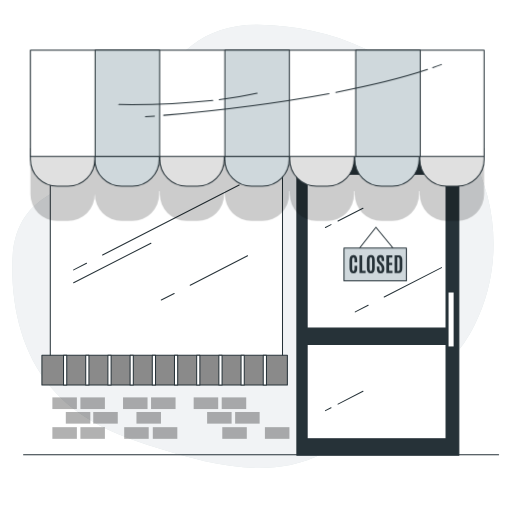
t = 0.00 s
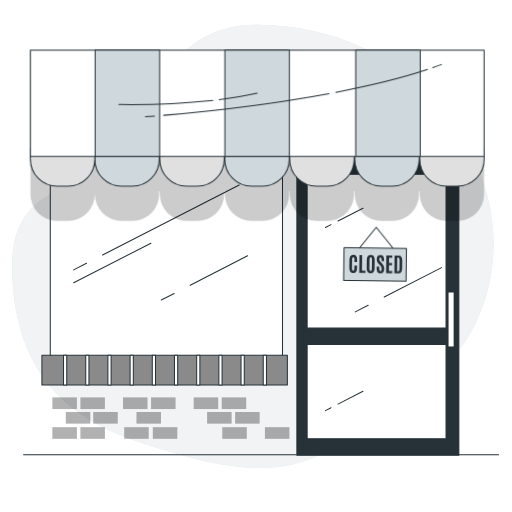
t = 0.28 s
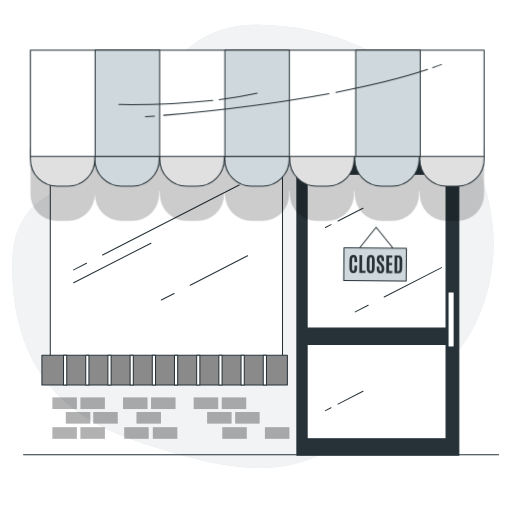
t = 0.56 s
t = 0.75 s: frame unchanged from t = 0.00 s, image omitted
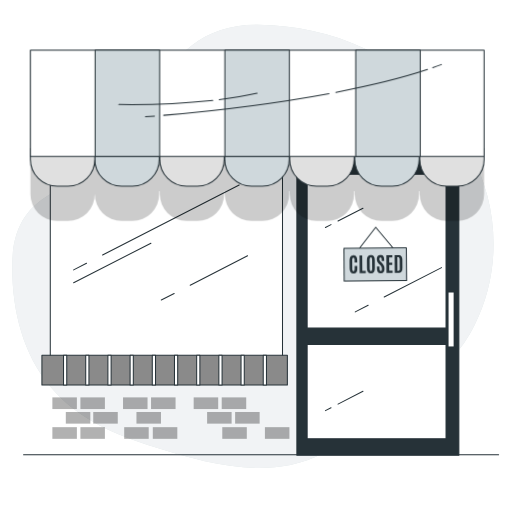
t = 0.94 s
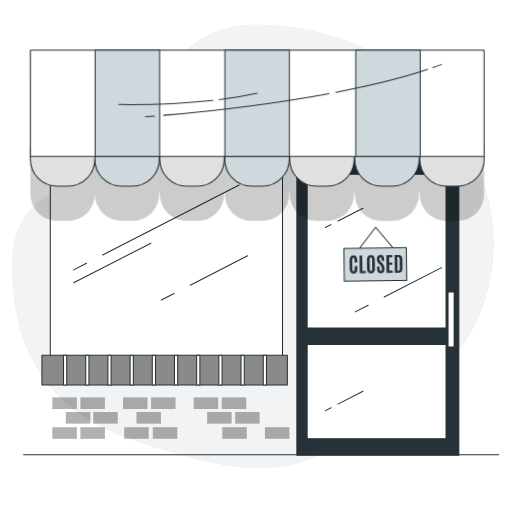
t = 1.22 s

The animated SVG that drew these frames (rendered in a browser with its animation timeline set to each time). Animation: 1 CSS @keyframes rule; one cycle of 1.50 s, repeats indefinitely.

<svg class="animated" id="freepik_stories-closed-sign" xmlns="http://www.w3.org/2000/svg" viewBox="0 0 500 500" version="1.1" xmlns:xlink="http://www.w3.org/1999/xlink" xmlns:svgjs="http://svgjs.com/svgjs"><style>svg#freepik_stories-closed-sign:not(.animated) .animable {opacity: 0;}svg#freepik_stories-closed-sign.animated #freepik--Sign--inject-8 {animation: 1.5s Infinite  linear wind;animation-delay: 0s;}            @keyframes wind {                0% {                    transform: rotate( 0deg );                }                25% {                    transform: rotate( 1deg );                }                75% {                    transform: rotate( -1deg );                }            }        .animator-hidden { display: none; }</style><g id="freepik--background-simple--inject-8" class="animable" style="transform-origin: 246.985px 240.603px;"><path d="M416,89.8a218.12,218.12,0,0,0-59.47-42.19c-32.79-15.5-68.91-23-105-23.41-105.57-1.3-113.6,124.06-146.06,141.49S14.14,185.17,12.11,254.9C10.83,298.75,21,343.84,49.43,378c26.09,31.29,64.4,47.15,102.15,58.87C194,450,238.93,463,283.53,454.07,329.29,445,361.44,408.33,399,383.58c23.66-15.59,44.9-32,59.51-57,1.74-3,3.38-6,4.94-9.13,19.55-38.86,23.39-83.68,12.6-125.73C466.39,154,444.55,118,416,89.8Z" style="fill: rgb(207, 216, 220); transform-origin: 246.985px 240.603px;" id="el2225lahzvra" class="animable"></path><g id="el22j3m1rlhwq"><path d="M416,89.8a218.12,218.12,0,0,0-59.47-42.19c-32.79-15.5-68.91-23-105-23.41-105.57-1.3-113.6,124.06-146.06,141.49S14.14,185.17,12.11,254.9C10.83,298.75,21,343.84,49.43,378c26.09,31.29,64.4,47.15,102.15,58.87C194,450,238.93,463,283.53,454.07,329.29,445,361.44,408.33,399,383.58c23.66-15.59,44.9-32,59.51-57,1.74-3,3.38-6,4.94-9.13,19.55-38.86,23.39-83.68,12.6-125.73C466.39,154,444.55,118,416,89.8Z" style="fill: rgb(255, 255, 255); opacity: 0.7; transform-origin: 246.985px 240.603px;" class="animable"></path></g></g><g id="freepik--Floor--inject-8" class="animable" style="transform-origin: 254.965px 444px;"><line x1="486.93" y1="444" x2="23" y2="444" style="fill: rgb(255, 255, 255); stroke: rgb(38, 50, 56); stroke-linecap: round; stroke-linejoin: round; transform-origin: 254.965px 444px;" id="elpydncp29p8b" class="animable"></line></g><g id="freepik--Shop--inject-8" class="animable" style="transform-origin: 244.515px 300.335px;"><rect x="289.92" y="156.17" width="158.18" height="288.33" style="fill: rgb(38, 50, 56); stroke: rgb(38, 50, 56); stroke-linecap: round; stroke-linejoin: round; transform-origin: 369.01px 300.335px;" id="elsjoaa15ll9" class="animable"></rect><rect x="299.94" y="170.19" width="135.64" height="150.17" style="fill: rgb(255, 255, 255); stroke: rgb(38, 50, 56); stroke-linecap: round; stroke-linejoin: round; transform-origin: 367.76px 245.275px;" id="elczoq2evcek7" class="animable"></rect><line x1="359.53" y1="298.15" x2="346.95" y2="304.6" style="fill: rgb(255, 255, 255); stroke: rgb(38, 50, 56); stroke-linecap: round; stroke-linejoin: round; transform-origin: 353.24px 301.375px;" id="elqw0b74y5rb" class="animable"></line><line x1="431.21" y1="261.38" x2="375.21" y2="290.1" style="fill: rgb(255, 255, 255); stroke: rgb(38, 50, 56); stroke-linecap: round; stroke-linejoin: round; transform-origin: 403.21px 275.74px;" id="elc79xn6me0mj" class="animable"></line><line x1="323.26" y1="219.38" x2="317.79" y2="222.19" style="fill: rgb(255, 255, 255); stroke: rgb(38, 50, 56); stroke-linecap: round; stroke-linejoin: round; transform-origin: 320.525px 220.785px;" id="el3uqpe4ibd7c" class="animable"></line><line x1="354.47" y1="203.37" x2="330.09" y2="215.88" style="fill: rgb(255, 255, 255); stroke: rgb(38, 50, 56); stroke-linecap: round; stroke-linejoin: round; transform-origin: 342.28px 209.625px;" id="el2c7fxyez0hv" class="animable"></line><rect x="299.94" y="336.38" width="135.64" height="92.1" style="fill: rgb(255, 255, 255); stroke: rgb(38, 50, 56); stroke-linecap: round; stroke-linejoin: round; transform-origin: 367.76px 382.43px;" id="elfudxjkyiqf" class="animable"></rect><rect x="438.05" y="285.66" width="4.94" height="52.67" style="fill: rgb(255, 255, 255); transform-origin: 440.52px 311.995px;" id="elvh6ocxm0rqe" class="animable"></rect><line x1="323.26" y1="398.16" x2="317.79" y2="400.97" style="fill: rgb(255, 255, 255); stroke: rgb(38, 50, 56); stroke-linecap: round; stroke-linejoin: round; transform-origin: 320.525px 399.565px;" id="elonjgxz5zwc" class="animable"></line><line x1="354.47" y1="382.14" x2="330.09" y2="394.65" style="fill: rgb(255, 255, 255); stroke: rgb(38, 50, 56); stroke-linecap: round; stroke-linejoin: round; transform-origin: 342.28px 388.395px;" id="elsrsjlexmoga" class="animable"></line><g id="elmgb1islxut"><g style="opacity: 0.3; transform-origin: 166.89px 408.31px;" class="animable"><rect x="51.14" y="388.07" width="23.95" height="11.4" id="elgrknhlo6qx9" class="animable" style="transform-origin: 63.115px 393.77px;"></rect><rect x="78.51" y="388.07" width="23.95" height="11.4" id="eluid35ahtlg" class="animable" style="transform-origin: 90.485px 393.77px;"></rect><rect x="78.51" y="417.15" width="23.95" height="11.4" id="el8mo310k4huh" class="animable" style="transform-origin: 90.485px 422.85px;"></rect><rect x="217.07" y="417.15" width="23.95" height="11.4" id="el9rbyvm8qqbv" class="animable" style="transform-origin: 229.045px 422.85px;"></rect><rect x="258.69" y="417.15" width="23.95" height="11.4" id="el3o3zsbxxm7k" class="animable" style="transform-origin: 270.665px 422.85px;"></rect><rect x="51.14" y="417.15" width="23.95" height="11.4" id="elu6fs6ojrk7" class="animable" style="transform-origin: 63.115px 422.85px;"></rect><rect x="149.22" y="417.15" width="23.95" height="11.4" id="el5sadn1vrmua" class="animable" style="transform-origin: 161.195px 422.85px;"></rect><rect x="121.28" y="417.15" width="23.95" height="11.4" id="eld7ukae7bsw8" class="animable" style="transform-origin: 133.255px 422.85px;"></rect><rect x="64.26" y="402.32" width="23.95" height="11.4" id="eldbwbb9fvbep" class="animable" style="transform-origin: 76.235px 408.02px;"></rect><rect x="91.06" y="402.32" width="23.95" height="11.4" id="el4uqbfomjh9c" class="animable" style="transform-origin: 103.035px 408.02px;"></rect><rect x="120.14" y="388.07" width="23.95" height="11.4" id="elohrno4fcs7p" class="animable" style="transform-origin: 132.115px 393.77px;"></rect><rect x="147.5" y="388.07" width="23.95" height="11.4" id="el7dnegala2ae" class="animable" style="transform-origin: 159.475px 393.77px;"></rect><rect x="133.25" y="402.32" width="23.95" height="11.4" id="el9bim04ja9ea" class="animable" style="transform-origin: 145.225px 408.02px;"></rect><rect x="189.13" y="388.07" width="23.95" height="11.4" id="el6d2pilvtv2l" class="animable" style="transform-origin: 201.105px 393.77px;"></rect><rect x="216.5" y="388.07" width="23.95" height="11.4" id="el7boxbg7qo8" class="animable" style="transform-origin: 228.475px 393.77px;"></rect><rect x="202.24" y="402.32" width="23.95" height="11.4" id="el4w23zvrr263" class="animable" style="transform-origin: 214.215px 408.02px;"></rect><rect x="229.61" y="402.32" width="23.95" height="11.4" id="el5oga3p02k4b" class="animable" style="transform-origin: 241.585px 408.02px;"></rect></g></g><rect x="49.1" y="156.44" width="226.78" height="206.23" style="fill: rgb(255, 255, 255); stroke: rgb(38, 50, 56); stroke-linecap: round; stroke-linejoin: round; transform-origin: 162.49px 259.555px;" id="elx7l7t1wyoes" class="animable"></rect><line x1="84.5" y1="257.13" x2="71.92" y2="263.58" style="fill: rgb(255, 255, 255); stroke: rgb(38, 50, 56); stroke-linecap: round; stroke-linejoin: round; transform-origin: 78.21px 260.355px;" id="elagm6f682uyk" class="animable"></line><line x1="233.57" y1="180.65" x2="100.18" y2="249.08" style="fill: rgb(255, 255, 255); stroke: rgb(38, 50, 56); stroke-linecap: round; stroke-linejoin: round; transform-origin: 166.875px 214.865px;" id="el4lsp1zvveda" class="animable"></line><line x1="147.4" y1="237.48" x2="71.92" y2="276.2" style="fill: rgb(255, 255, 255); stroke: rgb(38, 50, 56); stroke-linecap: round; stroke-linejoin: round; transform-origin: 109.66px 256.84px;" id="elpjjh3d0yj6" class="animable"></line><line x1="170.09" y1="286.59" x2="157.51" y2="293.04" style="fill: rgb(255, 255, 255); stroke: rgb(38, 50, 56); stroke-linecap: round; stroke-linejoin: round; transform-origin: 163.8px 289.815px;" id="eler4kymn3j49" class="animable"></line><line x1="241.77" y1="249.82" x2="185.77" y2="278.54" style="fill: rgb(255, 255, 255); stroke: rgb(38, 50, 56); stroke-linecap: round; stroke-linejoin: round; transform-origin: 213.77px 264.18px;" id="elncwpvk6uquk" class="animable"></line><rect x="40.93" y="347" width="239.7" height="29" style="fill: rgb(138, 138, 138); stroke: rgb(38, 50, 56); stroke-linecap: round; stroke-linejoin: round; transform-origin: 160.78px 361.5px;" id="elbqnpj9kepcb" class="animable"></rect><rect x="127.05" y="347" width="3.14" height="29" style="fill: rgb(255, 255, 255); stroke: rgb(38, 50, 56); stroke-linecap: round; stroke-linejoin: round; transform-origin: 128.62px 361.5px;" id="elxg7bfqwj15r" class="animable"></rect><rect x="148.72" y="347" width="3.14" height="29" style="fill: rgb(255, 255, 255); stroke: rgb(38, 50, 56); stroke-linecap: round; stroke-linejoin: round; transform-origin: 150.29px 361.5px;" id="el3pnchilb8hs" class="animable"></rect><rect x="105.38" y="347" width="3.14" height="29" style="fill: rgb(255, 255, 255); stroke: rgb(38, 50, 56); stroke-linecap: round; stroke-linejoin: round; transform-origin: 106.95px 361.5px;" id="elw9na85werii" class="animable"></rect><rect x="62.04" y="347" width="3.14" height="29" style="fill: rgb(255, 255, 255); stroke: rgb(38, 50, 56); stroke-linecap: round; stroke-linejoin: round; transform-origin: 63.61px 361.5px;" id="elb6ypd0yxgd8" class="animable"></rect><rect x="83.71" y="347" width="3.14" height="29" style="fill: rgb(255, 255, 255); stroke: rgb(38, 50, 56); stroke-linecap: round; stroke-linejoin: round; transform-origin: 85.28px 361.5px;" id="elj9oolw2bgb9" class="animable"></rect><rect x="170.39" y="347" width="3.14" height="29" style="fill: rgb(255, 255, 255); stroke: rgb(38, 50, 56); stroke-linecap: round; stroke-linejoin: round; transform-origin: 171.96px 361.5px;" id="elt8cinjatavb" class="animable"></rect><rect x="235.4" y="347" width="3.14" height="29" style="fill: rgb(255, 255, 255); stroke: rgb(38, 50, 56); stroke-linecap: round; stroke-linejoin: round; transform-origin: 236.97px 361.5px;" id="eluhw2cajbo9" class="animable"></rect><rect x="257.07" y="347" width="3.14" height="29" style="fill: rgb(255, 255, 255); stroke: rgb(38, 50, 56); stroke-linecap: round; stroke-linejoin: round; transform-origin: 258.64px 361.5px;" id="el3h1iznh14nb" class="animable"></rect><rect x="192.06" y="347" width="3.14" height="29" style="fill: rgb(255, 255, 255); stroke: rgb(38, 50, 56); stroke-linecap: round; stroke-linejoin: round; transform-origin: 193.63px 361.5px;" id="elaqe5b79r9ui" class="animable"></rect><rect x="213.73" y="347" width="3.14" height="29" style="fill: rgb(255, 255, 255); stroke: rgb(38, 50, 56); stroke-linecap: round; stroke-linejoin: round; transform-origin: 215.3px 361.5px;" id="elfxrjx2hxasn" class="animable"></rect></g><g id="freepik--Sign--inject-8" class="animable" style="transform-origin: 366.395px 248.13px;"><polyline points="348.25 245.95 367.12 222 387.45 246.68" style="fill: none; stroke: rgb(38, 50, 56); stroke-linecap: round; stroke-linejoin: round; transform-origin: 367.85px 234.34px;" id="el7g5iz44cynr" class="animable"></polyline><rect x="335.91" y="242.32" width="60.97" height="31.94" style="fill: rgb(207, 216, 220); stroke: rgb(38, 50, 56); stroke-linecap: round; stroke-linejoin: round; transform-origin: 366.395px 258.29px;" id="elpeb59dzct5" class="animable"></rect><path d="M348,265.68a3.27,3.27,0,0,1-2.82,1.21,3.35,3.35,0,0,1-2.88-1.28,6.16,6.16,0,0,1-1-3.72v-7.57q0-3.88,2-4.85a4.19,4.19,0,0,1,1.82-.36c2.44,0,3.66,1.55,3.66,4.63v2.39h-2.56V253.9a5.88,5.88,0,0,0-.22-1.92.88.88,0,0,0-.89-.57.91.91,0,0,0-.92.61,5.13,5.13,0,0,0-.26,1.87V262a5.65,5.65,0,0,0,.25,2,.89.89,0,0,0,.9.6.9.9,0,0,0,.9-.61,6.06,6.06,0,0,0,.24-2V259.5h2.6V262A6.23,6.23,0,0,1,348,265.68Z" style="fill: rgb(38, 50, 56); transform-origin: 345.067px 258.005px;" id="el2ghlnrjmnb2" class="animable"></path><path d="M351.06,266.7V249.31h2.65v15.13h3.35v2.26Z" style="fill: rgb(38, 50, 56); transform-origin: 354.06px 258.005px;" id="elvh1aopjy1xj" class="animable"></path><path d="M365.05,265.64a3.34,3.34,0,0,1-2.91,1.25,3.42,3.42,0,0,1-2.93-1.25,6.41,6.41,0,0,1-.94-3.8v-7.95c0-3.19,1.31-4.79,3.91-4.79a3.35,3.35,0,0,1,2.9,1.22,6.1,6.1,0,0,1,.88,3.57v7.95A6.47,6.47,0,0,1,365.05,265.64ZM361.17,264a.93.93,0,0,0,1,.6.89.89,0,0,0,.94-.62,6.51,6.51,0,0,0,.23-2.11v-8.1a5,5,0,0,0-.23-1.81.88.88,0,0,0-.91-.56,1,1,0,0,0-1,.56,4.46,4.46,0,0,0-.27,1.8v8.11A6.82,6.82,0,0,0,361.17,264Z" style="fill: rgb(38, 50, 56); transform-origin: 362.116px 257.995px;" id="elxyg6qm06toh" class="animable"></path><path d="M368,261.81v-1.55h2.51V262a5.69,5.69,0,0,0,.25,2,.9.9,0,0,0,.93.59.89.89,0,0,0,.9-.48,4,4,0,0,0,.22-1.58,4.37,4.37,0,0,0-.39-1.91,6.77,6.77,0,0,0-1.25-1.71l-1.29-1.32a8,8,0,0,1-1.4-1.95,5.22,5.22,0,0,1-.5-2.33,5.14,5.14,0,0,1,.83-3.2,3.46,3.46,0,0,1,2.86-1.05,2.91,2.91,0,0,1,2.74,1.22,7.14,7.14,0,0,1,.72,3.57V255H372.7v-1.24a5.54,5.54,0,0,0-.22-1.82.82.82,0,0,0-.84-.54,1,1,0,0,0-.88.41,2.23,2.23,0,0,0-.28,1.25,2.75,2.75,0,0,0,.28,1.32,6.87,6.87,0,0,0,1,1.26l1.43,1.55a9.06,9.06,0,0,1,1.62,2.36,6.14,6.14,0,0,1,.55,2.61,6.32,6.32,0,0,1-.82,3.61,3.27,3.27,0,0,1-2.87,1.16,3.08,3.08,0,0,1-2.85-1.3A7.18,7.18,0,0,1,368,261.81Z" style="fill: rgb(38, 50, 56); transform-origin: 371.672px 257.994px;" id="el6th58rtim1" class="animable"></path><path d="M377.3,266.7V249.31h5.83v2.28H380v5.06h3v2.23h-3v5.54h3.3v2.28Z" style="fill: rgb(38, 50, 56); transform-origin: 380.3px 258.005px;" id="el74yslszvl7t" class="animable"></path><path d="M385.35,266.7V249.31h3.9a3.28,3.28,0,0,1,2.78,1.13,5.43,5.43,0,0,1,.87,3.34v7.84a6.74,6.74,0,0,1-.87,3.85,3.28,3.28,0,0,1-2.88,1.23Zm2.65-2.06h.87a1.22,1.22,0,0,0,1.06-.47,3.27,3.27,0,0,0,.33-1.74v-8.59a4.07,4.07,0,0,0-.33-1.92,1.21,1.21,0,0,0-1.14-.57H388Z" style="fill: rgb(38, 50, 56); transform-origin: 389.134px 258.006px;" id="el138prk7e2v3" class="animable"></path></g><g id="freepik--Awning--inject-8" class="animable" style="transform-origin: 251.21px 132.38px;"><g id="eln78aslcuj3g"><path d="M410.36,83H29.66V189.64a26.12,26.12,0,0,0,26.12,26.12H66.42a26.12,26.12,0,0,0,26.13-26.12,26.11,26.11,0,0,0,26.12,26.12h10.64a26.11,26.11,0,0,0,26.12-26.12v-3H156v3a26.12,26.12,0,0,0,26.13,26.12h10.64a26.12,26.12,0,0,0,26.12-26.12v-3h.57v3a26.12,26.12,0,0,0,26.12,26.12h10.64a26.12,26.12,0,0,0,26.13-26.12v-3h.57v3A26.11,26.11,0,0,0,309,215.76h10.64a26.11,26.11,0,0,0,26.12-26.12v-3h.58v3a26.11,26.11,0,0,0,26.12,26.12h10.64a26.11,26.11,0,0,0,26.12-26.12v-3h.57v3A26.12,26.12,0,0,0,436,215.76h10.63a26.12,26.12,0,0,0,26.13-26.12V83Z" style="opacity: 0.2; transform-origin: 251.21px 149.38px;" class="animable"></path></g><path d="M92.55,145.19h62.89a0,0,0,0,1,0,0v10.45a26.12,26.12,0,0,1-26.12,26.12H118.67a26.12,26.12,0,0,1-26.12-26.12V145.19A0,0,0,0,1,92.55,145.19Z" style="fill: rgb(207, 216, 220); stroke: rgb(38, 50, 56); stroke-linecap: round; stroke-linejoin: round; transform-origin: 123.995px 163.475px;" id="eli8hm8i3o07b" class="animable"></path><path d="M29.66,145.19H92.55a0,0,0,0,1,0,0v10.45a26.12,26.12,0,0,1-26.12,26.12H55.78a26.12,26.12,0,0,1-26.12-26.12V145.19A0,0,0,0,1,29.66,145.19Z" style="fill: rgb(224, 224, 224); stroke: rgb(38, 50, 56); stroke-linecap: round; stroke-linejoin: round; transform-origin: 61.105px 163.475px;" id="elib8y68gbs3f" class="animable"></path><path d="M156,145.19h62.89a0,0,0,0,1,0,0v10.45a26.12,26.12,0,0,1-26.12,26.12H182.13A26.12,26.12,0,0,1,156,155.64V145.19A0,0,0,0,1,156,145.19Z" style="fill: rgb(224, 224, 224); stroke: rgb(38, 50, 56); stroke-linecap: round; stroke-linejoin: round; transform-origin: 187.445px 163.475px;" id="elf75tae0smpk" class="animable"></path><path d="M219.46,145.19h62.89a0,0,0,0,1,0,0v10.45a26.12,26.12,0,0,1-26.12,26.12H245.58a26.12,26.12,0,0,1-26.12-26.12V145.19A0,0,0,0,1,219.46,145.19Z" style="fill: rgb(207, 216, 220); stroke: rgb(38, 50, 56); stroke-linecap: round; stroke-linejoin: round; transform-origin: 250.905px 163.475px;" id="elmalfnx7xlkm" class="animable"></path><path d="M282.92,145.19H345.8a0,0,0,0,1,0,0v10.45a26.12,26.12,0,0,1-26.12,26.12H309a26.12,26.12,0,0,1-26.12-26.12V145.19a0,0,0,0,1,0,0Z" style="fill: rgb(224, 224, 224); stroke: rgb(38, 50, 56); stroke-linecap: round; stroke-linejoin: round; transform-origin: 314.34px 163.475px;" id="elllzpp32g6th" class="animable"></path><path d="M346.38,145.19h62.89a0,0,0,0,1,0,0v10.45a26.12,26.12,0,0,1-26.12,26.12H372.5a26.12,26.12,0,0,1-26.12-26.12V145.19A0,0,0,0,1,346.38,145.19Z" style="fill: rgb(207, 216, 220); stroke: rgb(38, 50, 56); stroke-linecap: round; stroke-linejoin: round; transform-origin: 377.825px 163.475px;" id="elkllbbmfg5i9" class="animable"></path><path d="M409.83,145.19h62.89a0,0,0,0,1,0,0v10.45a26.12,26.12,0,0,1-26.12,26.12H436a26.12,26.12,0,0,1-26.12-26.12V145.19A0,0,0,0,1,409.83,145.19Z" style="fill: rgb(224, 224, 224); stroke: rgb(38, 50, 56); stroke-linecap: round; stroke-linejoin: round; transform-origin: 441.275px 163.475px;" id="eliugwndaav9m" class="animable"></path><rect x="29.66" y="49" width="443.06" height="103.68" style="fill: rgb(255, 255, 255); stroke: rgb(38, 50, 56); stroke-linecap: round; stroke-linejoin: round; transform-origin: 251.19px 100.84px;" id="elr7o36du3n6b" class="animable"></rect><rect x="92.88" y="49" width="62.99" height="103.68" style="fill: rgb(207, 216, 220); stroke: rgb(38, 50, 56); stroke-linecap: round; stroke-linejoin: round; transform-origin: 124.375px 100.84px;" id="el8vkz8jpq2s9" class="animable"></rect><rect x="219.56" y="49" width="62.99" height="103.68" style="fill: rgb(207, 216, 220); stroke: rgb(38, 50, 56); stroke-linecap: round; stroke-linejoin: round; transform-origin: 251.055px 100.84px;" id="elglw82exp7jt" class="animable"></rect><rect x="347.37" y="49" width="62.99" height="103.68" style="fill: rgb(207, 216, 220); stroke: rgb(38, 50, 56); stroke-linecap: round; stroke-linejoin: round; transform-origin: 378.865px 100.84px;" id="eldi3ql0w08jk" class="animable"></rect><path d="M422.6,66.06q4.29-1.5,8.4-3.06" style="fill: none; stroke: rgb(38, 50, 56); stroke-linecap: round; stroke-linejoin: round; transform-origin: 426.8px 64.53px;" id="elqb09swr2ekk" class="animable"></path><path d="M327.94,90.12c31.71-6.05,62.91-13.41,89.43-22.27" style="fill: none; stroke: rgb(38, 50, 56); stroke-linecap: round; stroke-linejoin: round; transform-origin: 372.655px 78.985px;" id="elvtchtx0627b" class="animable"></path><path d="M159.82,112.57c30.67-2.65,96.44-9.2,161.38-21.19" style="fill: none; stroke: rgb(38, 50, 56); stroke-linecap: round; stroke-linejoin: round; transform-origin: 240.51px 101.975px;" id="elfyq4xaye0j" class="animable"></path><path d="M142,114s3.13-.22,8.8-.67" style="fill: none; stroke: rgb(38, 50, 56); stroke-linecap: round; stroke-linejoin: round; transform-origin: 146.4px 113.665px;" id="elqjz40h9ovkf" class="animable"></path><path d="M214,97.22c12.59-1.55,25.19-3.57,37-6.22" style="fill: none; stroke: rgb(38, 50, 56); stroke-linecap: round; stroke-linejoin: round; transform-origin: 232.5px 94.11px;" id="el90nhh5dlso" class="animable"></path><path d="M116,102a764.86,764.86,0,0,0,91.74-4" style="fill: none; stroke: rgb(38, 50, 56); stroke-linecap: round; stroke-linejoin: round; transform-origin: 161.87px 100.052px;" id="el7o5vx11glaw" class="animable"></path></g><g id="freepik--Character--inject-8" class="animable animator-hidden" style="transform-origin: 184px 339.467px;"><ellipse cx="184" cy="468.51" rx="66" ry="8.49" style="fill: rgb(38, 50, 56); stroke: rgb(38, 50, 56); stroke-linecap: round; stroke-linejoin: round; transform-origin: 184px 468.51px;" id="elxdwgrxchl0r" class="animable"></ellipse><path d="M151.47,455.31s2.59,3.3,4.95,4.48,8.72,2.36,8.72,4.25-3.77,3.53-8.72,3.3-9.9-3.3-11.55-3.54-8.25-.24-9.9-1.18.94-8.48.94-8.48l13.44-.95Z" style="fill: rgb(255, 255, 255); stroke: rgb(38, 50, 56); stroke-miterlimit: 10; transform-origin: 149.78px 460.276px;" id="el2u1xc4jpocl" class="animable"></path><path d="M144.87,463.8c1.65.24,6.6,3.3,11.55,3.54,4,.19,7.22-.85,8.32-2.25-5.07,1.85-13.52-.15-17-2s-10.56-2.26-13.27-2.33c0,.9.11,1.61.54,1.86C136.62,463.56,143.22,463.56,144.87,463.8Z" style="fill: rgb(255, 255, 255); stroke: rgb(38, 50, 56); stroke-miterlimit: 10; transform-origin: 149.605px 464.061px;" id="elabatvml3f78" class="animable"></path><path d="M159.72,352.07s-8,41.25-12.49,51.86-6.84,17.68-7.31,25.46S135,452,135,454.14s-.23,4.24-.23,4.24-1.89.71,3.06,0,10.14-3.07,10.84-3.07h2.83s3.3-4.71,3.3-7.77-1.88-9-.47-11.79,14.38-24.28,17.44-31.82,7.31-24,7.55-24.75-16-29.94-16-29.94S159.72,347.12,159.72,352.07Z" style="fill: rgb(207, 216, 220); stroke: rgb(38, 50, 56); stroke-linecap: round; stroke-linejoin: round; transform-origin: 156.869px 403.742px;" id="elhd936gxifqf" class="animable"></path><path d="M225.72,305.64s5.79.11,7.09.11a4.53,4.53,0,0,1,3.47,2.38,27.73,27.73,0,0,1,.87,7.16c-.22.87-5.21,2-5.21,2l-2.6-2-4.56-2.11Z" style="fill: rgb(255, 255, 255); stroke: rgb(38, 50, 56); stroke-miterlimit: 10; transform-origin: 230.966px 311.465px;" id="elvqfxi7n1t3" class="animable"></path><path d="M230.42,310.52l5.65,3.69s1.3,1.74.43,2.39-3.47-1.52-3.47-1.52-4.13,0-5.43-.87a13,13,0,0,1-2.38-2.17" style="fill: rgb(255, 255, 255); stroke: rgb(38, 50, 56); stroke-miterlimit: 10; transform-origin: 231.01px 313.621px;" id="elfo6qohjyau" class="animable"></path><path d="M198.38,294.09s12,5.42,15.56,7.07,11.78,4.48,11.78,4.48l-.94,7.54s-18.86-3.07-20.74-3.07a25.68,25.68,0,0,1-5.19-.94Z" style="fill: rgb(38, 50, 56); stroke: rgb(38, 50, 56); stroke-miterlimit: 10; transform-origin: 212.05px 303.635px;" id="el04dg3qmm5cmr" class="animable"></path><path d="M131.9,336.13l1.73,4.12s.87,5.21,1.09,6.51,2.17,3.47.87,3.69a2.38,2.38,0,0,1-2.61-1.74,11.08,11.08,0,0,0-1.52-2.38l-.43,5.21s1.95,1.08,1.3,2.17-2.82.21-3.47-.44a12.47,12.47,0,0,1-1.52-2.82s-4.12-.65-5.21-2.17-1.95-6.29-1.3-8a44.23,44.23,0,0,1,3.25-5.64Z" style="fill: rgb(255, 255, 255); stroke: rgb(38, 50, 56); stroke-miterlimit: 10; transform-origin: 128.319px 344.433px;" id="elyro6bmnmg8k" class="animable"></path><path d="M222.19,451.07a74.45,74.45,0,0,0,11.31-.47c4.48-.71,9-2.83,9.43-.24s-.47,5.43-9,10.38a85.19,85.19,0,0,1-16.5,7.54,25,25,0,0,1-5.42,1.18c-1.18,0-3.77-9.43-3.77-9.43l12.26-9.19Z" style="fill: rgb(255, 255, 255); stroke: rgb(38, 50, 56); stroke-miterlimit: 10; transform-origin: 225.628px 459.284px;" id="el90u2kbp4lh" class="animable"></path><path d="M234,460.74c8.49-4.95,9.43-7.78,9-10.38a1.34,1.34,0,0,0-.93-1.11,51.64,51.64,0,0,1-8.5,7.95c-6.32,4.69-19.33,9.2-22.74,10.33.49,1.13,1,1.93,1.29,1.93a25,25,0,0,0,5.42-1.18A85.19,85.19,0,0,0,234,460.74Z" style="fill: rgb(255, 255, 255); stroke: rgb(38, 50, 56); stroke-miterlimit: 10; transform-origin: 226.957px 459.355px;" id="elcvcvhk83b9e" class="animable"></path><path d="M154.54,332.27s-.95,7.31.23,12.26,6.37,10.84,6.37,10.84,13,37,16,42.9,17.92,38,20.75,41.25S203.56,454.14,205,457a8.08,8.08,0,0,0,4.24,3.78L223.6,450.6a27.81,27.81,0,0,0-1.41-6.13c-.95-2.12-12.5-30.17-13.68-36.3s-5.42-22.39-5.42-24-9.66-33.47-9.66-33.47l4.24-14.85.47-3.3-42.9-2.12Z" style="fill: rgb(207, 216, 220); stroke: rgb(38, 50, 56); stroke-linecap: round; stroke-linejoin: round; transform-origin: 188.889px 395.605px;" id="elfc3epdvsfbn" class="animable"></path><path d="M203.07,443.9a27.59,27.59,0,0,0,0,4.81" style="fill: none; stroke: rgb(38, 50, 56); stroke-miterlimit: 10; transform-origin: 203.018px 446.305px;" id="elzwqckwin5t" class="animable"></path><path d="M207.34,412.65s-3,17-4,28.06" style="fill: none; stroke: rgb(38, 50, 56); stroke-miterlimit: 10; transform-origin: 205.34px 426.68px;" id="el4x6oxonrplr" class="animable"></path><path d="M202.09,422.4a90.87,90.87,0,0,0,2.18-17.06" style="fill: none; stroke: rgb(38, 50, 56); stroke-miterlimit: 10; transform-origin: 203.18px 413.87px;" id="el40crcvtkk1r" class="animable"></path><path d="M199.79,431.27s.7-2.15,1.54-5.56" style="fill: none; stroke: rgb(38, 50, 56); stroke-miterlimit: 10; transform-origin: 200.56px 428.49px;" id="elyvvy4da5u4" class="animable"></path><path d="M181.64,340.29s7.07,5.18,8,6.83l.94,1.65" style="fill: none; stroke: rgb(38, 50, 56); stroke-miterlimit: 10; transform-origin: 186.11px 344.53px;" id="elac58wsz2vjc" class="animable"></path><line x1="185.18" y1="340.05" x2="189.66" y2="344.06" style="fill: none; stroke: rgb(38, 50, 56); stroke-miterlimit: 10; transform-origin: 187.42px 342.055px;" id="elm6ewhyirzr" class="animable"></line><path d="M171,242.23s-14.15,9.19-16.5,12.73-8.25,17.44-8.25,17.44-11.32,13.67-12,16.5-4.47,9.43-5.42,14.85S123,332,122.48,333.92a9.07,9.07,0,0,1-.94,2.59l11.07.71s3.78-10.84,5.19-15.79,5.42-14.14,7.54-18.62,3.77-8.49,3.77-8.49l3.54-4.24,2.59-2.12s.24,29,.47,29.93-1.65,9.43-1.65,12.5v4.24s1.18,0,9.43,1.41a85.39,85.39,0,0,0,19.57,1.18c5.42-.23,16.5-.47,16.73-1.18s0-11.55,0-13.43,1.18-19.8,1-25.7-1-10.13-1-12.25-2.83-17-3.77-20.51-4.71-13.2-7.54-16S171,242.23,171,242.23Z" style="fill: rgb(38, 50, 56); stroke: rgb(38, 50, 56); stroke-miterlimit: 10; transform-origin: 161.174px 289.789px;" id="elz0fcmwd8nqi" class="animable"></path><line x1="155.24" y1="287.96" x2="172.21" y2="272.4" style="fill: none; stroke: rgb(130, 130, 130); stroke-miterlimit: 10; transform-origin: 163.725px 280.18px;" id="elcxbjtkuit95" class="animable"></line><line x1="164.2" y1="279.47" x2="175.99" y2="274.76" style="fill: none; stroke: rgb(130, 130, 130); stroke-miterlimit: 10; transform-origin: 170.095px 277.115px;" id="el1xbnvajwfjd" class="animable"></line><path d="M191.35,203.74a23,23,0,0,1,4.66,5.34c1.92,3.16,2.33,7.27,2.88,7.82a2.78,2.78,0,0,1,.54,3.15,15.1,15.1,0,0,0-1.09,2.6s3.15,3.84,3,5.89a3.31,3.31,0,0,1-2.19,2.74l-.55,3.29s1,4.8-2.6,6.85a7.91,7.91,0,0,1-6.58.83l-2.6,6L173,240.19s.82-3.56.95-4.79-1.09-4.94-1.37-5.76-4.52-5.34-4-10.14,3.84-11.37,7.54-13.43a21.23,21.23,0,0,1,9.32-2.6C187.1,203.47,191.35,203.74,191.35,203.74Z" style="fill: rgb(255, 255, 255); stroke: rgb(38, 50, 56); stroke-miterlimit: 10; transform-origin: 184.941px 225.86px;" id="ell4mndt2f3y" class="animable"></path><path d="M184.63,222.24a4.44,4.44,0,0,0,1.65-1.1c.55-.68.27-1.78,1-2.19s3.7-1.51,3.42-3.42-2.74-5.35-3.83-5.76-4.25-1.37-1.24-3.15,4.94-.55,5.76-1.51.55-2.33-1.78-2.6-10.28-2.06-16.17,2.46-8.36,7.4-7.27,15.08,9.32,15.48,9.87,15.89,5.89,1,7.81-2.6-.27-6.58-.27-7.54A15.93,15.93,0,0,1,184.63,222.24Z" style="fill: rgb(38, 50, 56); stroke: rgb(38, 50, 56); stroke-miterlimit: 10; transform-origin: 178.865px 219.092px;" id="elvzlof9mvzl" class="animable"></path><line x1="183.13" y1="221.83" x2="203.27" y2="221.42" style="fill: none; stroke: rgb(38, 50, 56); stroke-miterlimit: 10; transform-origin: 193.2px 221.625px;" id="ele6ri0fdlq3e" class="animable"></line><path d="M199.43,220.05s3.7-.82,3.84,1.37-.55,3.83-2.47,3.83" style="fill: none; stroke: rgb(38, 50, 56); stroke-miterlimit: 10; transform-origin: 201.359px 222.575px;" id="elprwxspyearo" class="animable"></path><path d="M185.67,224.58s-1.92-8.89-4.8-4.33-.48,10.57,1.92,11.29l2.4.72s1.2,4.08,2.64,5.28" style="fill: rgb(255, 255, 255); stroke: rgb(38, 50, 56); stroke-miterlimit: 10; transform-origin: 183.692px 228.244px;" id="el713yye3zdtt" class="animable"></path><polygon points="172.53 237.83 170.33 242.54 185.73 254.33 190.76 247.1 172.53 237.83" style="fill: rgb(255, 255, 255); stroke: rgb(38, 50, 56); stroke-miterlimit: 10; transform-origin: 180.545px 246.08px;" id="el3okwbhd5ra8" class="animable"></polygon></g><defs>     <filter id="active" height="200%">         <feMorphology in="SourceAlpha" result="DILATED" operator="dilate" radius="2"></feMorphology>                <feFlood flood-color="#32DFEC" flood-opacity="1" result="PINK"></feFlood>        <feComposite in="PINK" in2="DILATED" operator="in" result="OUTLINE"></feComposite>        <feMerge>            <feMergeNode in="OUTLINE"></feMergeNode>            <feMergeNode in="SourceGraphic"></feMergeNode>        </feMerge>    </filter>    <filter id="hover" height="200%">        <feMorphology in="SourceAlpha" result="DILATED" operator="dilate" radius="2"></feMorphology>                <feFlood flood-color="#ff0000" flood-opacity="0.5" result="PINK"></feFlood>        <feComposite in="PINK" in2="DILATED" operator="in" result="OUTLINE"></feComposite>        <feMerge>            <feMergeNode in="OUTLINE"></feMergeNode>            <feMergeNode in="SourceGraphic"></feMergeNode>        </feMerge>            <feColorMatrix type="matrix" values="0   0   0   0   0                0   1   0   0   0                0   0   0   0   0                0   0   0   1   0 "></feColorMatrix>    </filter></defs></svg>